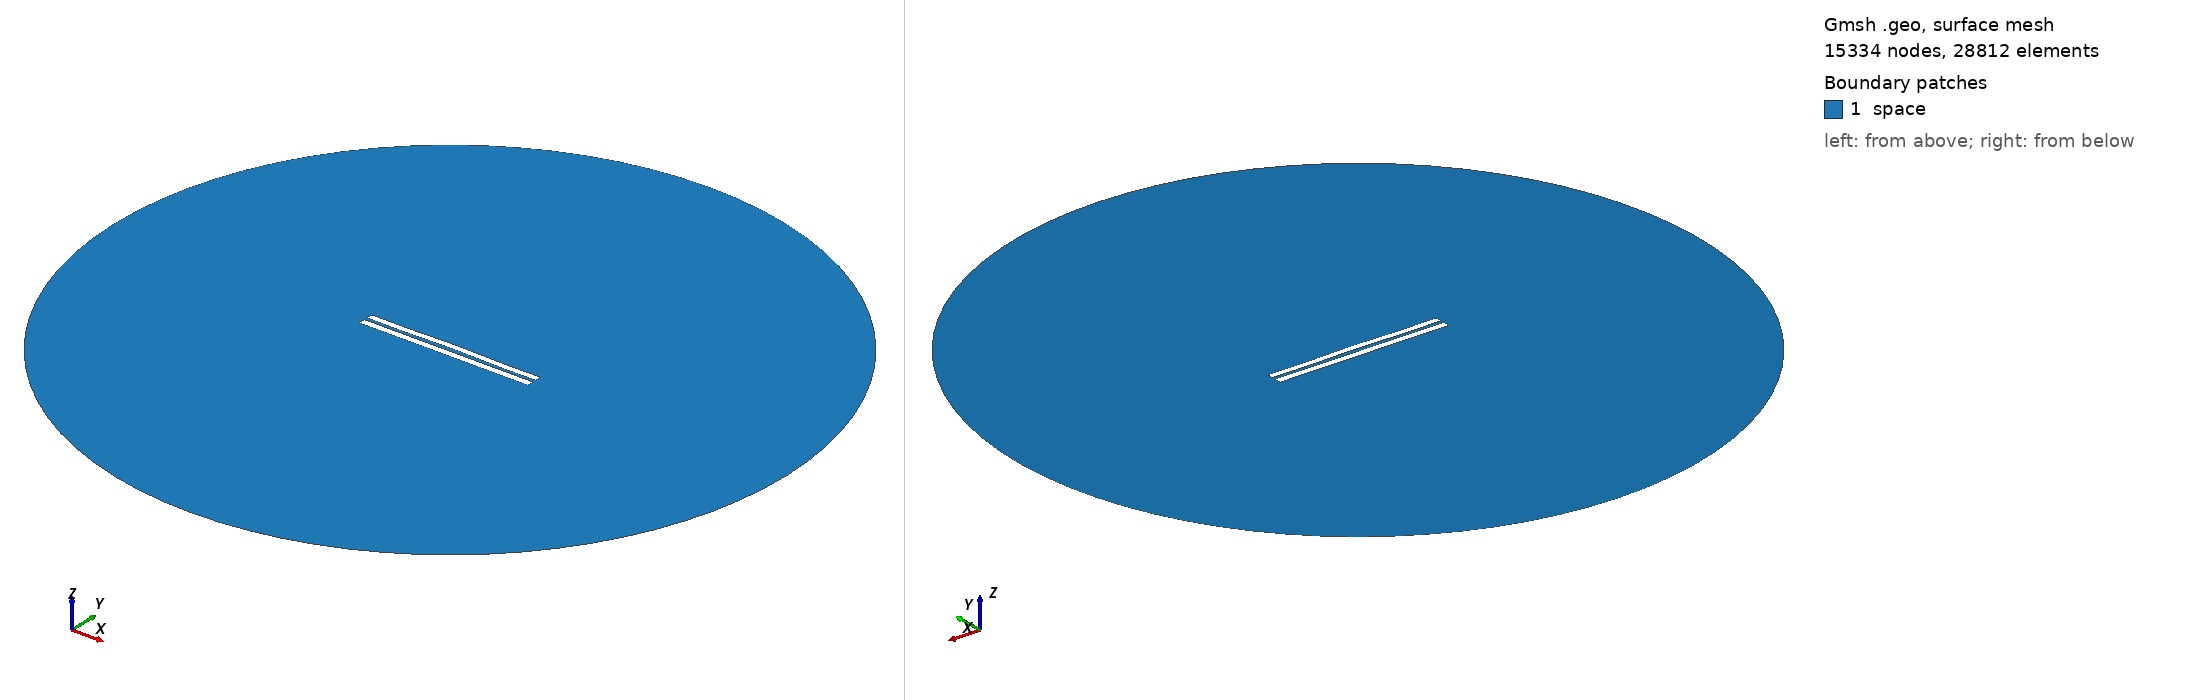

Gmsh geometry script, surface-meshed: 15334 nodes, 28812 surface elements. Boundary patches (legend numbers): 1 space. Left view from above one corner, right view from below the opposite corner. Legend entries are the model's physical surfaces. The drawing asked Gmsh for element sizes between 1% and 20% of the model's largest extent; the script's own settings can give other sizes.

=== 616.geo (drawn) ===
//---------------------------------------
// Geometry kernel
//---------------------------------------

SetFactory("OpenCASCADE");



//---------------------------------------
// Parameters of the geometry
//---------------------------------------

// Overetch of the upper plate
overetch = 0.125;

// Distance between the plates
distance = 2.0;

// Discretization over the x axis (for the deformation)
nx = 50; 

// Length of the plate
L = 100 - overetch; 

// Number of modes
n = 4; 

// 1st mode coefficient
coeff(1) = 0.0;
beta(1) = 0.596864 * 3.1415926535 / L;

// 2nd mode coefficient
coeff(2) = 0.15;
beta(2) = 1.49418 * 3.1415926535 / L;

// 3rd mode coefficient
coeff(3) = 0.0;
beta(3) = 2.50025 * 3.1415926535 / L;

// 4th mode coefficient
coeff(4) = -0.15;
beta(4) = 3.49999 * 3.1415926535 / L;



//---------------------------------------
// Upper plate (deformed rectangle)
//---------------------------------------

// Coordiantes of the upper plate
xmin = -50;
xmax = 50 - overetch;

// Height of the upper plate
yheight = 4 - 2 * overetch;

// Indexes of the points
UpperID[] = {};
LowerID[] = {};
LeftID[] = {};
RightID[] = {};

// Point index
p = 1;

// Horizontal edges
For i In {1:nx}
    x = xmin + (i-1)*(xmax - xmin)/(nx-1);

    y_bottom = distance / 2 + overetch;
    For j In {1:n}
        C = (Cosh(beta(j)*L) + Cos(beta(j)*L)) / (Sinh(beta(j)*L) + Sin(beta(j)*L));
        y_bottom  = y_bottom + coeff(j) * (Cosh(beta(j)*(x+50)) - Cos(beta(j)*(x+50)) - C * (Sinh(beta(j)*(x+50)) - Sin(beta(j)*(x+50))));
    EndFor

    y_top = y_bottom + yheight;

    Point(p) = {x, y_top, 0, 1.0};
    UpperID[i] = p;
    p = p + 1;

    Point(p) = {x, y_bottom, 0, 1.0};
    LowerID[i] = p;
    p = p + 1;
EndFor

// Create point lists
UpperPts[] = {}; LowerPts[] = {};
For i In {1:nx}
  UpperPts[] += {UpperID[i]};
  LowerPts[] += {LowerID[i]};
EndFor

// Build splines
Spline(1) = {UpperPts[]};
Spline(2) = {LowerPts[]};
Line(3) = {LowerPts[nx-1], UpperPts[nx-1]};
Line(4) = {LowerPts[0], UpperPts[0]};

// Build the plane surface
Curve Loop(1) = {2, 3, -1, -4};
Plane Surface(1) = {1};



//---------------------------------------
// Lower plate (rectangle)
//---------------------------------------

// Vertices
Point(1001) = {-50, -1, 0, 1.0};
Point(1002) = { 50, -1, 0, 1.0};
Point(1003) = { 50,  -5, 0, 1.0};
Point(1004) = {-50,  -5, 0, 1.0};

// Edges
Line(5) = {1001, 1002};
Line(6) = {1002, 1003};
Line(7) = {1003, 1004};
Line(8) = {1004, 1001};

// Plane surface
Line Loop(2) = {5, 6, 7, 8};
Plane Surface(2) = {2}; 



//---------------------------------------
// Outer (fictious) boundary
//---------------------------------------

// Points
Point(1005) = {0, 0, 0};       // Center
Point(1006) = {200, 0, 0};     // Start point
Point(1007) = {0, 200, 0};     // 90 degrees
Point(1008) = {-200, 0, 0};    // 180 degrees
Point(1009) = {0, -200, 0};    // 270 degrees

// Circle arcs (each needs start, center, end)
Circle(9) = {1006, 1005, 1007};
Circle(10) = {1007, 1005, 1008};
Circle(11) = {1008, 1005, 1009};
Circle(12) = {1009, 1005, 1006};

// Plane surface for the entire domain
Curve Loop(3) = {9, 10, 11, 12};
Surface(3) = {3};

// Subtract the plates from the whole domain to obtain the actual domain where we want to solve the equations
BooleanDifference{ Surface{3}; Delete; }{ Surface{1}; Surface{2}; Delete; }




//---------------------------------------
// Transfinite Lines/Curves
//---------------------------------------

// Set the number of points on the boundaries
r = 12;
d = 0.15;

// Plates
Transfinite Curve {1} = 50*r/4 Using Progression 1;
Transfinite Line {2} = 50*r Using Progression 1;
Transfinite Curve {3, 4} = 2*r Using Progression 1+d;
Transfinite Line {5} = 50*r Using Progression 1;
Transfinite Line {7} = 50*r/4 Using Progression 1;
Transfinite Line {6} = 2*r Using Progression 1+d;
Transfinite Line {8} = 2*r Using Progression 1-d;

// Outer boundary
Transfinite Line {9, 10, 11, 12} = 20 Using Progression 1;



//---------------------------------------
// Physical groups
//---------------------------------------                

// Physical curves (boundaries)
Physical Line("force_segment", 10) = {2};
Physical Line("upper_plate", 11) = {1, 3, 4};
Physical Line("lower_plate", 12) = {5, 6, 7, 8};
Physical Line("boundary", 20) = {9, 10, 11, 12};

// Physical Surfaces
Physical Surface("space", 30) = {3};



//---------------------------------------
// 6. Generate the Mesh
//---------------------------------------

// 2D mesh generation
Mesh 2;
